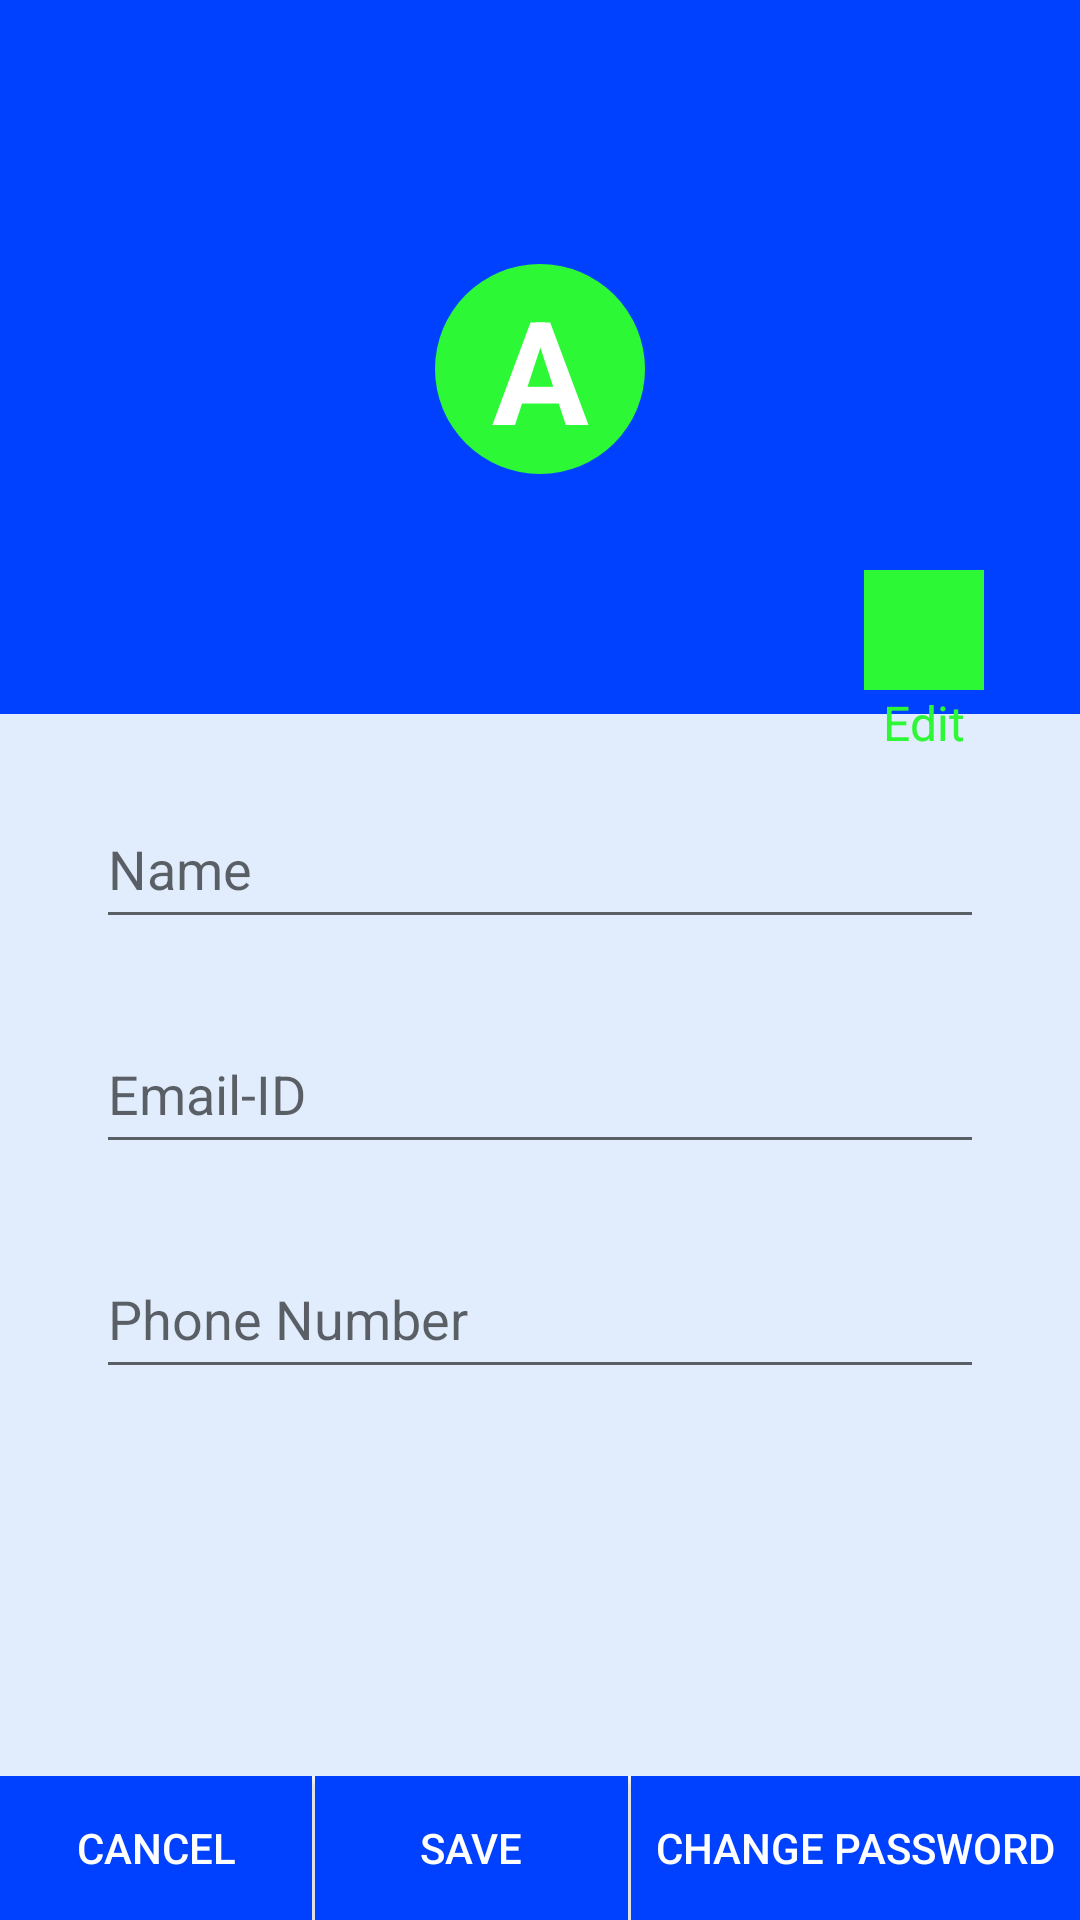

This screen was rendered from an Android layout file. Write that file and the resources it references.
<!-- AndroidManifest.xml: application theme Theme.IT1110APP -->
<!-- res/layout/activity_my_profile.xml -->
<?xml version="1.0" encoding="utf-8"?>
<androidx.constraintlayout.widget.ConstraintLayout xmlns:android="http://schemas.android.com/apk/res/android"
    xmlns:app="http://schemas.android.com/apk/res-auto"
    xmlns:tools="http://schemas.android.com/tools"
    android:background="@color/main_background"
    android:layout_width="match_parent"
    android:layout_height="match_parent"
    tools:context=".Activities.MyProfileActivity">

    <androidx.appcompat.widget.Toolbar
        android:id="@+id/toolbar"
        android:layout_width="match_parent"
        android:layout_height="?attr/actionBarSize"
        android:background="@color/colorPrimary"
        android:theme="@style/ThemeOverlay.AppCompat.Dark"
        app:layout_constraintTop_toTopOf="parent"
        app:layout_constraintLeft_toLeftOf="parent"
        app:layout_constraintEnd_toEndOf="parent"
        ></androidx.appcompat.widget.Toolbar>

    <LinearLayout
        android:id="@+id/ll1"
        android:layout_width="match_parent"
        android:layout_height="wrap_content"
        android:orientation="vertical"
        app:layout_constraintLeft_toLeftOf="parent"
        app:layout_constraintRight_toRightOf="parent"
        app:layout_constraintTop_toBottomOf="@id/toolbar"
        android:background="@color/colorPrimary"
        android:gravity="center"
        android:paddingTop="32dp"
        android:paddingBottom="64dp"
        >
        <TextView
            android:id="@+id/profile_text"
            android:layout_width="70dp"
            android:layout_height="70dp"
            android:text="A"
            android:background="@drawable/circle"
            android:gravity="center"
            android:textSize="48sp"
            android:textStyle="bold"
            android:textColor="@color/white"
            android:layout_marginBottom="16dp"
            android:backgroundTint="@color/green"
            />
    </LinearLayout>

    <View
        android:id="@+id/divider"
        android:layout_width="0dp"
        android:layout_height="1dp"
        app:layout_constraintLeft_toLeftOf="parent"
        app:layout_constraintRight_toRightOf="parent"
        app:layout_constraintBottom_toBottomOf="@id/ll1"
        android:layout_marginLeft="8dp"
        android:layout_marginRight="8dp"
        android:layout_marginBottom="48dp"
        android:visibility="invisible"
        />

    <LinearLayout
        android:layout_width="0dp"
        android:layout_height="wrap_content"
        app:layout_constraintLeft_toLeftOf="parent"
        app:layout_constraintRight_toRightOf="parent"
        app:layout_constraintTop_toBottomOf="@id/divider"
        android:layout_marginLeft="16dp"
        android:layout_marginRight="16dp"
        android:layout_marginTop="16dp"
        android:elevation="5dp"
        android:orientation="vertical"
        android:background="@drawable/round_view"
        android:paddingBottom="64dp"
        android:paddingTop="32dp"
        android:paddingLeft="16dp"
        android:paddingRight="16dp"
        >
        <com.google.android.material.textfield.TextInputLayout
            android:layout_width="match_parent"
            android:layout_height="wrap_content"
            android:layout_marginTop="16dp"
            >
            <EditText
                android:id="@+id/my_profile_name"
                android:layout_width="match_parent"
                android:layout_height="48dp"
                android:hint="Name"
                android:inputType="text"/>
        </com.google.android.material.textfield.TextInputLayout>

        <com.google.android.material.textfield.TextInputLayout
            android:layout_width="match_parent"
            android:layout_height="wrap_content"
            android:layout_marginTop="16dp"
            >
            <EditText
                android:id="@+id/my_profile_email"
                android:layout_width="match_parent"
                android:layout_height="48dp"
                android:hint="Email-ID"
                android:inputType="text"/>
        </com.google.android.material.textfield.TextInputLayout>

        <com.google.android.material.textfield.TextInputLayout
            android:layout_width="match_parent"
            android:layout_height="wrap_content"
            android:layout_marginTop="16dp"
            >
            <EditText
                android:id="@+id/my_profile_phone"
                android:layout_width="match_parent"
                android:layout_height="48dp"
                android:hint="Phone Number"
                android:inputType="number"/>
        </com.google.android.material.textfield.TextInputLayout>
    </LinearLayout>

    <LinearLayout
        android:id="@+id/editB"
        android:layout_width="wrap_content"
        android:layout_height="wrap_content"
        android:orientation="vertical"
        app:layout_constraintRight_toRightOf="parent"
        app:layout_constraintTop_toBottomOf="@id/divider"
        android:elevation="7dp"
        android:gravity="center"
        android:layout_marginRight="32dp"
        >

        <ImageView
            android:layout_width="40dp"
            android:layout_height="40dp"
            android:src="@drawable/ic_account"
            android:background="@color/green"
            />
        <TextView
            android:layout_width="wrap_content"
            android:layout_height="wrap_content"
            android:text="Edit"
            android:textSize="16sp"
            android:textColor="@color/green"
            />
    </LinearLayout>

    <LinearLayout
        android:id="@+id/button_layout"
        android:layout_width="match_parent"
        android:layout_height="wrap_content"
        android:orientation="horizontal"
        app:layout_constraintLeft_toLeftOf="parent"
        app:layout_constraintRight_toRightOf="parent"
        app:layout_constraintBottom_toBottomOf="parent"
        >

        <Button
            android:id="@+id/cancelB"
            android:layout_width="wrap_content"
            android:layout_height="wrap_content"
            android:text="Cancel"
            android:background="@color/colorPrimary"
            android:layout_weight="1"
            android:textColor="@color/white"/>
        <View
            android:layout_width="1dp"
            android:layout_height="match_parent"
            android:background="@color/white"
            />
        <Button
            android:id="@+id/saveB"
            android:layout_width="wrap_content"
            android:layout_height="wrap_content"
            android:text="Save"
            android:background="@color/colorPrimary"
            android:layout_weight="1"
            android:textColor="@color/white"/>
        <View
            android:layout_width="1dp"
            android:layout_height="match_parent"
            android:background="@color/white"
            />

        <Button
            android:id="@+id/change_password_button"
            android:layout_width="wrap_content"
            android:layout_height="wrap_content"
            android:text="Change Password"
            android:background="@color/colorPrimary"
            android:textColor="@color/white"
            android:layout_weight="1"
            android:layout_gravity="center"/>
    </LinearLayout>
</androidx.constraintlayout.widget.ConstraintLayout>
<!-- resources referenced by this layout -->
<resources>
  <color name="colorPrimary">#0040ff</color>
  <color name="green">#2df836</color>
  <color name="main_background">#E1EDFD</color>
  <color name="white">#FFFFFFFF</color>
  <!-- drawable circle (drawable) -->
  <?xml version="1.0" encoding="utf-8"?>
  <shape android:shape="oval"
      xmlns:android="http://schemas.android.com/apk/res/android">
      <solid android:color="@android:color/holo_green_dark"/>
      <size android:width="20dp"
          android:height="20dp"/>
  </shape>
  <style name="Theme.IT1110APP" parent="Theme.AppCompat.Light.NoActionBar">
          
          <item name="colorPrimary">@color/purple_500</item>
          <item name="colorPrimaryVariant">@color/purple_700</item>
          <item name="colorOnPrimary">@color/white</item>
          
          <item name="colorSecondary">@color/teal_200</item>
          <item name="colorSecondaryVariant">@color/teal_700</item>
          <item name="colorOnSecondary">@color/black</item>
          
          <item name="android:statusBarColor">?attr/colorPrimaryVariant</item>
          
          <item name="windowActionBar">false</item>
          <item name="windowNoTitle">true</item>
      </style>
  <color name="purple_500">#FF6200EE</color>
  <color name="purple_700">#FF3700B3</color>
  <color name="teal_200">#FF03DAC5</color>
  <color name="teal_700">#FF018786</color>
  <color name="black">#FF000000</color>
</resources>
